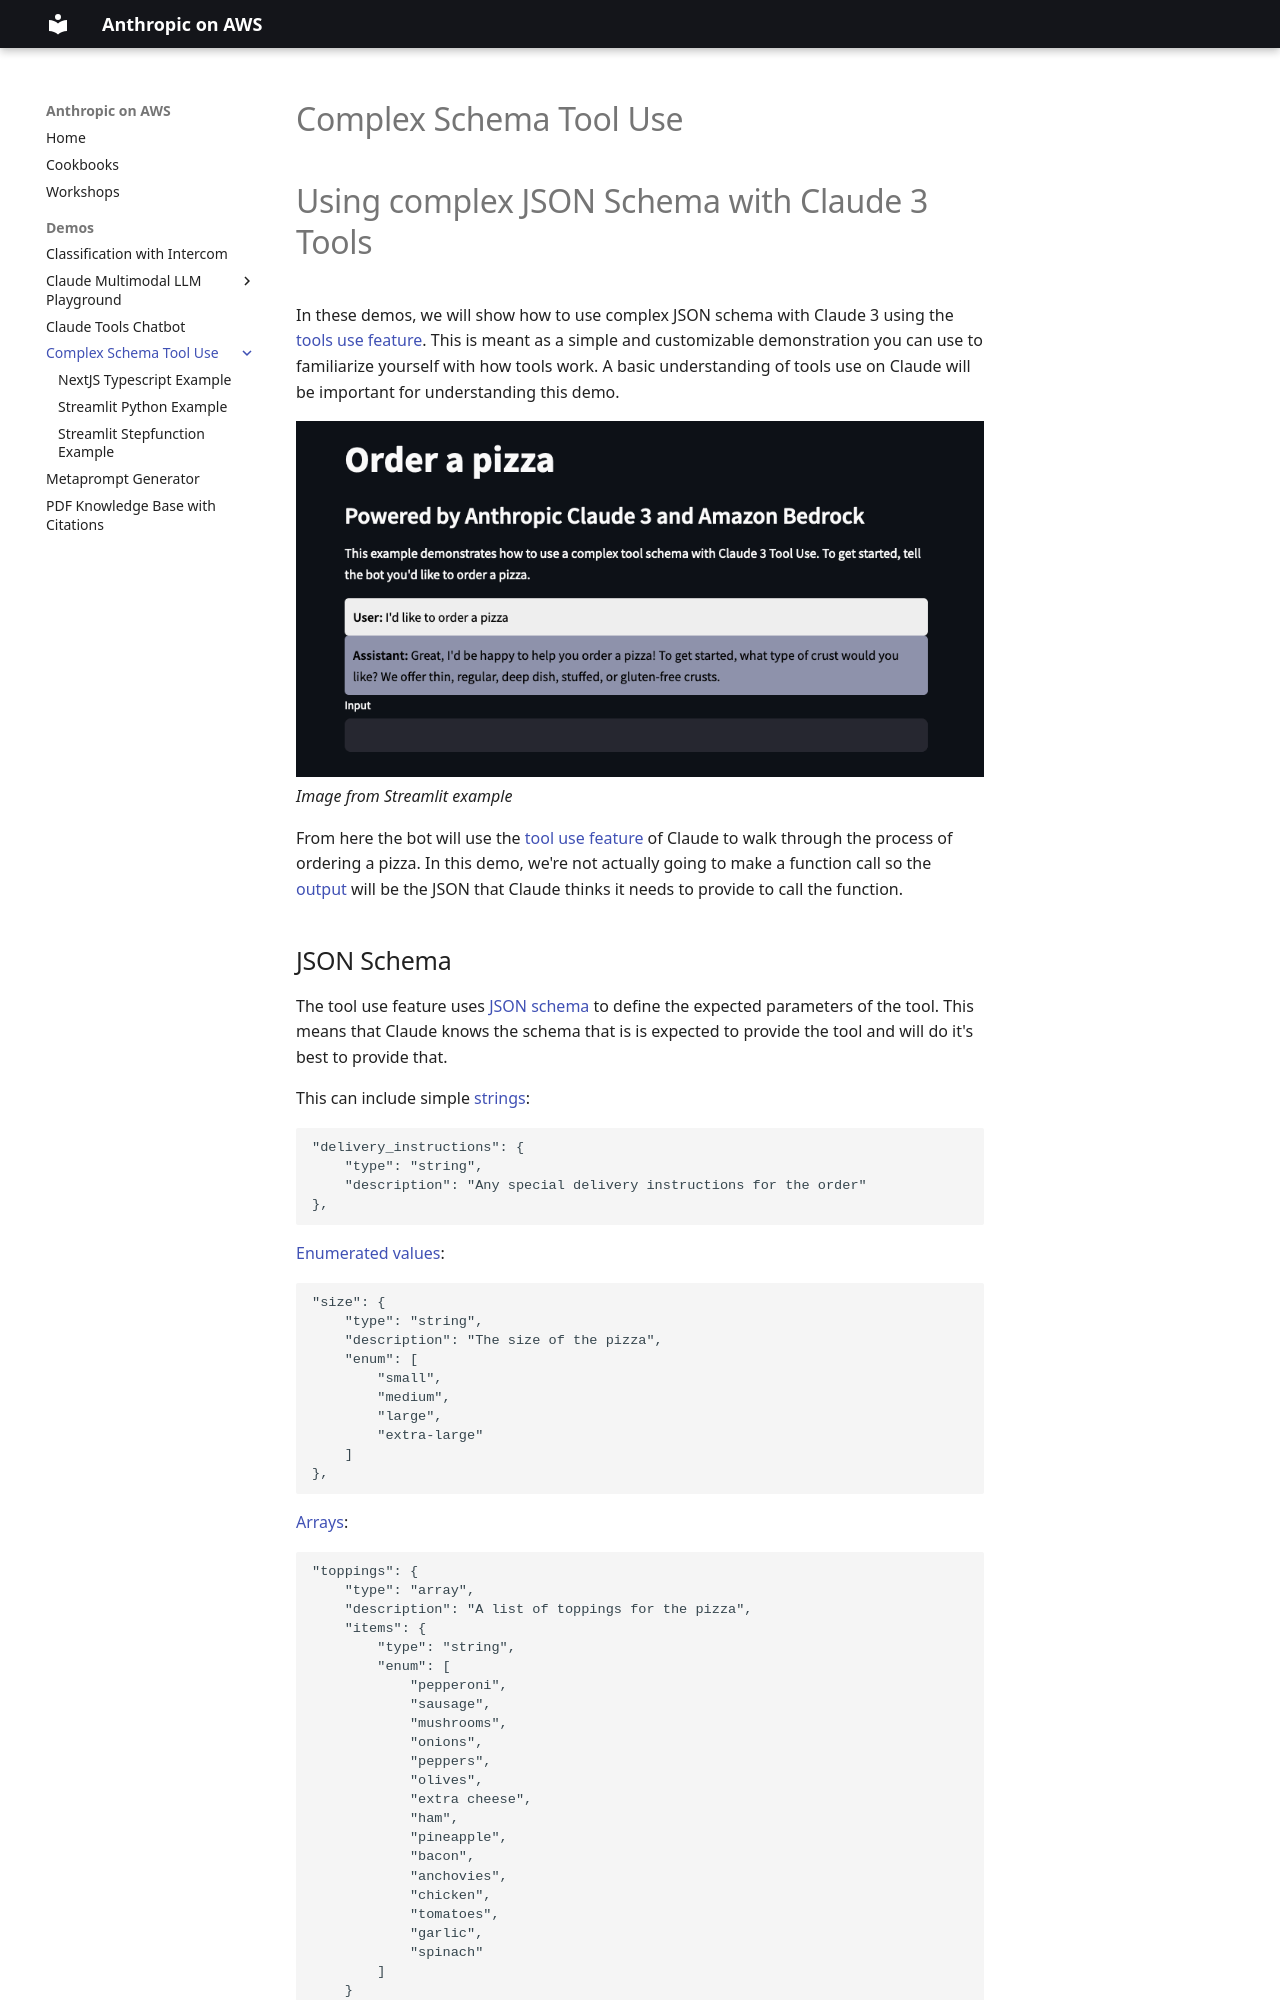

repository: aws-samples/anthropic-on-aws · page: projects/complex-schema-tool-use/index.html · generator: mkdocs

# Using complex JSON Schema with Claude 3 Tools

In these demos, we will show how to use complex JSON schema with Claude 3 using the [tools use feature](https://docs.anthropic.com/en/docs/tool-use#how-tool-use-works). This is meant as a simple and customizable demonstration you can use to familiarize yourself with how tools work. A basic understanding of tools use on Claude will be important for understanding this demo.

![OrderAPizza](images/OrderAPizza.png)
_Image from Streamlit example_

From here the bot will use the [tool use feature](https://docs.anthropic.com/en/docs/tool-use) of Claude to walk through the process of ordering a pizza. In this demo, we're not actually going to make a function call so the [output](https://docs.anthropic.com/en/docs/tool-use#json-output) will be the JSON that Claude thinks it needs to provide to call the function.
